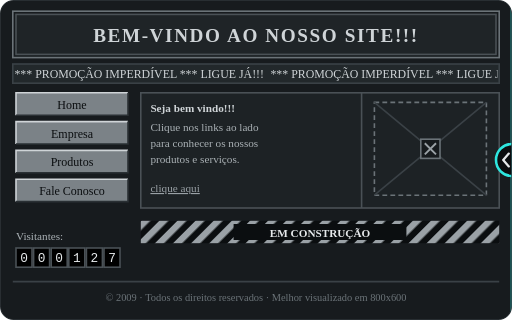
t = 0.00 s
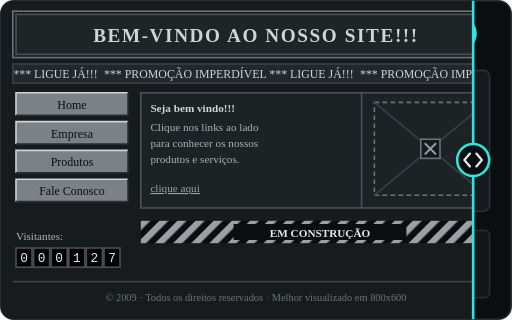
t = 1.30 s
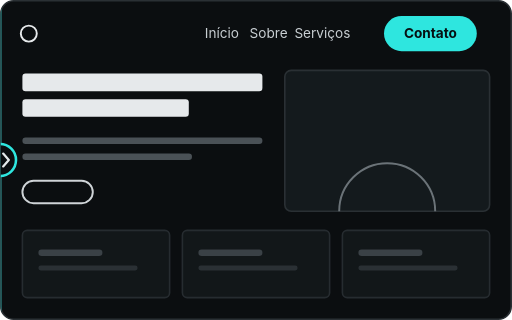
t = 2.80 s
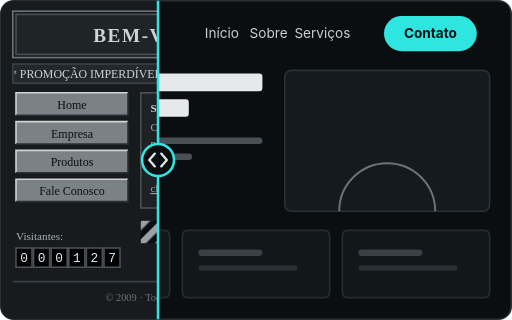
t = 4.12 s
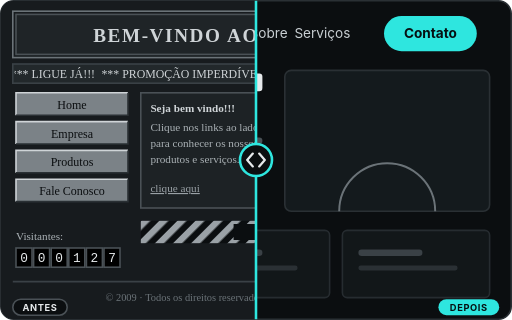
t = 5.32 s
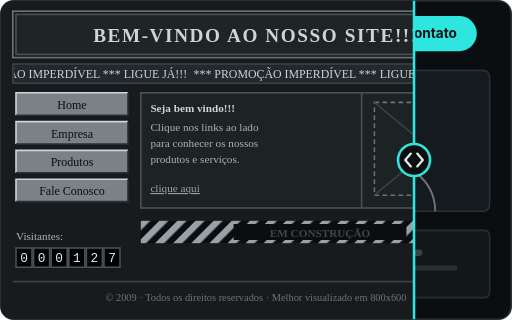
t = 6.60 s

The animated SVG that drew these frames (rendered in a browser with its animation timeline set to each time). Animation: 5 SMIL elements (animate=3,animateTransform=2); one cycle of 8.00 s, repeats indefinitely.

<svg xmlns="http://www.w3.org/2000/svg" viewBox="0 0 320 200" width="320" height="200" role="img" aria-label="Animação: um site antigo é substituído por um design moderno, com comparação antes e depois">
  <defs>
    <clipPath id="viewport">
      <rect x="0.5" y="0.5" width="319" height="199" rx="8"/>
    </clipPath>

    <clipPath id="oldArea">
      <rect x="0" y="0" width="320" height="200">
        <animate attributeName="width" dur="8s" repeatCount="indefinite"
                 values="320;320;0;0;160;160;320;320" keyTimes="0;0.10;0.35;0.45;0.58;0.75;0.90;1"
                 calcMode="spline" keySplines="0 0 1 1;.65 0 .25 1;0 0 1 1;.65 0 .25 1;0 0 1 1;.65 0 .25 1;0 0 1 1"/>
      </rect>
    </clipPath>
    <clipPath id="marq">
      <rect x="9" y="41" width="302" height="10"/>
    </clipPath>
    <pattern id="stripes" width="8" height="8" patternUnits="userSpaceOnUse" patternTransform="rotate(45)">
      <rect width="4" height="8" fill="#9aa1a6"/>
    </pattern>
  </defs>

  <style>

    .frame { fill:#0b0e10; stroke:#2a3034; stroke-width:1; }
    .white { fill:#e6e9eb; }
    .gray  { fill:#4a5156; }
    .panel { fill:#121719; stroke:#262c30; stroke-width:1; }
    .cyan  { fill:#2ee6df; }
    .sans  { font-family: Inter, "Segoe UI", Roboto, Arial, sans-serif; }
    .serif { font-family: "Times New Roman", Times, Georgia, serif; }
    .mono  { font-family: "Courier New", Courier, monospace; }

  </style>

  <rect class="frame" x="0.5" y="0.5" width="319" height="199" rx="8"/>

  <g clip-path="url(#viewport)">

    <g>
      <circle cx="18" cy="21" r="5" fill="none" stroke="#e6e9eb" stroke-width="1.2"/>
      <text class="sans" x="128" y="24" font-size="8.5" fill="#c9cfd3">Início</text>
      <text class="sans" x="156" y="24" font-size="8.5" fill="#c9cfd3">Sobre</text>
      <text class="sans" x="184" y="24" font-size="8.5" fill="#c9cfd3">Serviços</text>
      <rect class="cyan" x="240" y="10" width="58" height="22" rx="11"/>
      <text class="sans" x="269" y="24" font-size="8.5" font-weight="700" text-anchor="middle" fill="#061012">Contato</text>

      <rect class="white" x="14" y="46" width="150" height="11" rx="2"/>
      <rect class="white" x="14" y="62" width="104" height="11" rx="2"/>
      <rect class="gray"  x="14" y="86" width="150" height="4" rx="2"/>
      <rect class="gray"  x="14" y="96" width="106" height="4" rx="2"/>
      <rect x="14" y="113" width="44" height="14" rx="7" fill="none" stroke="#cfd4d7" stroke-width="1.2"/>

      <rect x="178" y="44" width="128" height="88" rx="4" fill="#141a1d" stroke="#2a3034"/>
      <path d="M212 132 A30 30 0 0 1 272 132" fill="none" stroke="#6b7378" stroke-width="1.2"/>

      <rect class="panel" x="14"  y="144" width="92" height="42" rx="3"/>
      <rect class="panel" x="114" y="144" width="92" height="42" rx="3"/>
      <rect class="panel" x="214" y="144" width="92" height="42" rx="3"/>
      <rect x="24"  y="156" width="40" height="4" rx="2" fill="#3a4146"/>
      <rect x="124" y="156" width="40" height="4" rx="2" fill="#3a4146"/>
      <rect x="224" y="156" width="40" height="4" rx="2" fill="#3a4146"/>
      <rect x="24"  y="166" width="62" height="3" rx="1.5" fill="#2a3034"/>
      <rect x="124" y="166" width="62" height="3" rx="1.5" fill="#2a3034"/>
      <rect x="224" y="166" width="62" height="3" rx="1.5" fill="#2a3034"/>
    </g>

    <g clip-path="url(#oldArea)">
      <g>
        <rect x="0.5" y="0.5" width="319" height="199" rx="8" fill="#171b1e"/>

        <rect x="8" y="7" width="304" height="29" fill="none" stroke="#6b7378"/>
        <rect x="10" y="9" width="300" height="25" fill="#1f2427" stroke="#4a5156"/>
        <text class="serif" x="160" y="26" font-size="12" font-weight="700" text-anchor="middle" fill="#cfd4d7" letter-spacing="1">BEM-VINDO AO NOSSO SITE!!!</text>

        <rect x="8" y="40" width="304" height="12" fill="#22282b" stroke="#3a4146"/>
        <g clip-path="url(#marq)">
          <g>
            <animateTransform attributeName="transform" type="translate" from="0 0" to="-160 0" dur="2s" repeatCount="indefinite"/>
            <text class="serif" x="9"   y="49" font-size="7.5" fill="#cfd4d7" textLength="156" lengthAdjust="spacingAndGlyphs">*** PROMOÇÃO IMPERDÍVEL *** LIGUE JÁ!!!</text>
            <text class="serif" x="169" y="49" font-size="7.5" fill="#cfd4d7" textLength="156" lengthAdjust="spacingAndGlyphs">*** PROMOÇÃO IMPERDÍVEL *** LIGUE JÁ!!!</text>
            <text class="serif" x="329" y="49" font-size="7.5" fill="#cfd4d7" textLength="156" lengthAdjust="spacingAndGlyphs">*** PROMOÇÃO IMPERDÍVEL *** LIGUE JÁ!!!</text>
          </g>
        </g>

        <g class="serif" font-size="7.5" text-anchor="middle" fill="#0b0e10">
          <rect x="10" y="58" width="70" height="14" fill="#7b8287"/>
          <path d="M10 72 V58 H80" fill="none" stroke="#cfd4d7"/><path d="M10 72 H80 V58" fill="none" stroke="#2a3034"/>
          <text x="45" y="68">Home</text>
          <rect x="10" y="76" width="70" height="14" fill="#7b8287"/>
          <path d="M10 90 V76 H80" fill="none" stroke="#cfd4d7"/><path d="M10 90 H80 V76" fill="none" stroke="#2a3034"/>
          <text x="45" y="86">Empresa</text>
          <rect x="10" y="94" width="70" height="14" fill="#7b8287"/>
          <path d="M10 108 V94 H80" fill="none" stroke="#cfd4d7"/><path d="M10 108 H80 V94" fill="none" stroke="#2a3034"/>
          <text x="45" y="104">Produtos</text>
          <rect x="10" y="112" width="70" height="14" fill="#7b8287"/>
          <path d="M10 126 V112 H80" fill="none" stroke="#cfd4d7"/><path d="M10 126 H80 V112" fill="none" stroke="#2a3034"/>
          <text x="45" y="122">Fale Conosco</text>
        </g>

        <rect x="88" y="58" width="224" height="72" fill="#1d2225" stroke="#4a5156"/>
        <line x1="226" y1="58" x2="226" y2="130" stroke="#4a5156"/>
        <g class="serif" font-size="7" fill="#aab1b5">
          <text x="94" y="70" font-weight="700" fill="#cfd4d7">Seja bem vindo!!!</text>
          <text x="94" y="82">Clique nos links ao lado</text>
          <text x="94" y="92">para conhecer os nossos</text>
          <text x="94" y="102">produtos e serviços.</text>
          <text x="94" y="120" text-decoration="underline" fill="#9aa1a6">clique aqui</text>
        </g>
        <rect x="234" y="64" width="70" height="58" fill="none" stroke="#6b7378" stroke-dasharray="3 2"/>
        <path d="M234 64 L304 122 M304 64 L234 122" stroke="#3a4146"/>
        <rect x="263" y="87" width="12" height="12" fill="#171b1e" stroke="#6b7378"/>
        <path d="M265.5 89.5 L272.5 96.5 M272.5 89.5 L265.5 96.5" stroke="#9aa1a6" stroke-width="1.2"/>

        <rect x="88" y="138" width="224" height="14" fill="#0b0e10"/>
        <rect x="88" y="138" width="224" height="14" fill="url(#stripes)"/>
        <rect x="146" y="140" width="108" height="10" fill="#0b0e10"/>
        <text class="serif" x="200" y="148" font-size="7" font-weight="700" text-anchor="middle" fill="#e6e9eb">EM CONSTRUÇÃO<animate attributeName="opacity" values="1;.25" dur="1s" calcMode="discrete" repeatCount="indefinite"/></text>

        <text class="serif" x="10" y="150" font-size="7" fill="#aab1b5">Visitantes:</text>
        <g class="mono" font-size="8" text-anchor="middle" fill="#e6e9eb">
          <rect x="10" y="155" width="10" height="12" fill="#000" stroke="#4a5156"/><text x="15" y="164">0</text>
          <rect x="21" y="155" width="10" height="12" fill="#000" stroke="#4a5156"/><text x="26" y="164">0</text>
          <rect x="32" y="155" width="10" height="12" fill="#000" stroke="#4a5156"/><text x="37" y="164">0</text>
          <rect x="43" y="155" width="10" height="12" fill="#000" stroke="#4a5156"/><text x="48" y="164">1</text>
          <rect x="54" y="155" width="10" height="12" fill="#000" stroke="#4a5156"/><text x="59" y="164">2</text>
          <rect x="65" y="155" width="10" height="12" fill="#000" stroke="#4a5156"/><text x="70" y="164">7</text>
        </g>

        <line x1="8" y1="176" x2="312" y2="176" stroke="#3a4146"/>
        <text class="serif" x="160" y="188" font-size="6.5" text-anchor="middle" fill="#6b7378">© 2009 · Todos os direitos reservados · Melhor visualizado em 800x600</text>
      </g>
    </g>

    <g opacity="0">
      <animate attributeName="opacity" dur="8s" repeatCount="indefinite"
               values="0;0;1;1;0;0" keyTimes="0;0.58;0.62;0.72;0.76;1"/>
      <rect x="8" y="187" width="34" height="10" rx="5" fill="#0b0e10" stroke="#4a5156"/>
      <text class="sans" x="25" y="194.3" font-size="5.8" font-weight="700" letter-spacing=".4" text-anchor="middle" fill="#e6e9eb">ANTES</text>
      <rect x="274" y="187" width="38" height="10" rx="5" fill="#2ee6df"/>
      <text class="sans" x="293" y="194.3" font-size="5.8" font-weight="700" letter-spacing=".4" text-anchor="middle" fill="#061012">DEPOIS</text>
    </g>

    <g transform="translate(160 0)">
      <animateTransform attributeName="transform" type="translate" dur="8s" repeatCount="indefinite"
                        values="320 0;320 0;0 0;0 0;160 0;160 0;320 0;320 0" keyTimes="0;0.10;0.35;0.45;0.58;0.75;0.90;1"
                        calcMode="spline" keySplines="0 0 1 1;.65 0 .25 1;0 0 1 1;.65 0 .25 1;0 0 1 1;.65 0 .25 1;0 0 1 1"/>
      <g>
        <line x1="0" y1="0" x2="0" y2="200" stroke="#2ee6df" stroke-width="1.6"/>
        <circle cx="0" cy="100" r="10" fill="#0b0e10" stroke="#2ee6df" stroke-width="1.6"/>
        <path d="M-2 96 L-5.5 100 L-2 104 M2 96 L5.5 100 L2 104" fill="none" stroke="#e6e9eb" stroke-width="1.4" stroke-linecap="round" stroke-linejoin="round"/>
      </g>
    </g>
  </g>
</svg>
